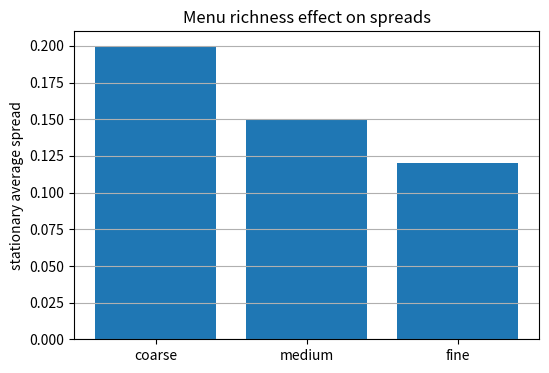
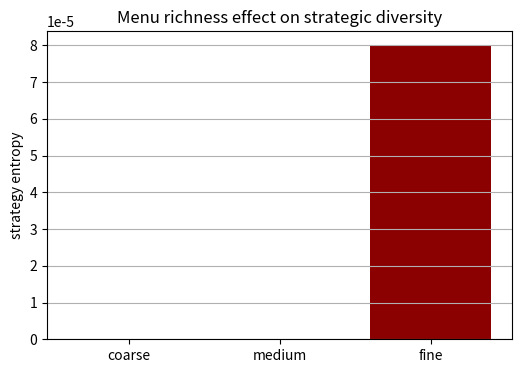

Reproduce these figures in Python, in order.
# experiments/menu_3x3.py

import numpy as np
import matplotlib.pyplot as plt

# ============================================================
# Economic parameters
# ============================================================

p_I = 0.15          # toxicity
N = 10              # number of market makers
T = 0.05            # exploration strength (entropy pressure)

# ============================================================
# Menus (this is the whole point of the experiment)
# ============================================================

menus = {
    "coarse": np.array([0.20, 0.40]),
    "medium": np.array([0.15, 0.25, 0.35]),
    "fine": np.array([0.12, 0.18, 0.24, 0.30])
}

# ============================================================
# Simple, stable equilibrium proxy
# ============================================================

def equilibrium_distribution(spreads, p_I, N, T):
    """
    Softmax-style equilibrium proxy:
    - lower spreads are more competitive
    - entropy parameter T prevents collapse
    """
    payoffs = spreads - p_I
    logits = -N * payoffs / max(T, 1e-6)

    logits -= np.max(logits)  # numerical safety
    x = np.exp(logits)
    x /= np.sum(x)

    return x


def stationary_observables(spreads):
    x = equilibrium_distribution(spreads, p_I, N, T)

    avg_spread = np.dot(x, spreads)
    entropy = -np.sum(x * np.log(x + 1e-12))

    return avg_spread, entropy


# ============================================================
# Run experiment
# ============================================================

labels = []
avg_spreads = []
entropies = []

for name, spreads in menus.items():
    s, h = stationary_observables(spreads)
    labels.append(name)
    avg_spreads.append(s)
    entropies.append(h)

# ============================================================
# Plots
# ============================================================

plt.figure(figsize=(6, 4))
plt.bar(labels, avg_spreads)
plt.ylabel("stationary average spread")
plt.title("Menu richness effect on spreads")
plt.grid(True, axis="y")
plt.show()

plt.figure(figsize=(6, 4))
plt.bar(labels, entropies, color="darkred")
plt.ylabel("strategy entropy")
plt.title("Menu richness effect on strategic diversity")
plt.grid(True, axis="y")
plt.show()
